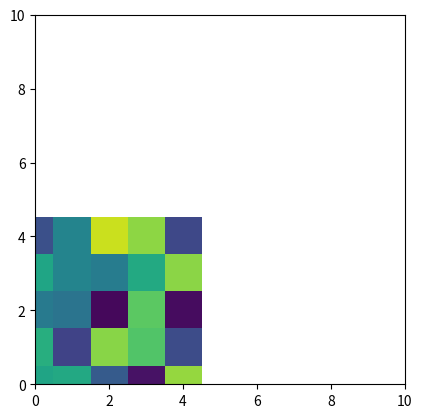

Generate this figure with matplotlib:
import matplotlib.pyplot as plt
import numpy as np
from matplotlib import animation

# First set up the figure, the axis, and the plot element we want to animate
fig = plt.figure()
ax = plt.axes(xlim=(0, 10), ylim=(0, 10))
#line, = ax.plot([], [], lw=2)
a=np.random.random((5,5))
im=plt.imshow(a,interpolation='none')
# initialization function: plot the background of each frame
def init():
    im.set_data(np.random.random((5,5)))
    return [im]

# animation function.  This is called sequentially
def animate(i):
    a=im.get_array()
    a=a*np.exp(-0.001*i)    # exponential decay of the values
    im.set_array(a)
    return [im]

# call the animator.  blit=True means only re-draw the parts that have changed.
anim = animation.FuncAnimation(fig, animate, init_func=init,
                               frames=200, interval=20, blit=True)
plt.show()
